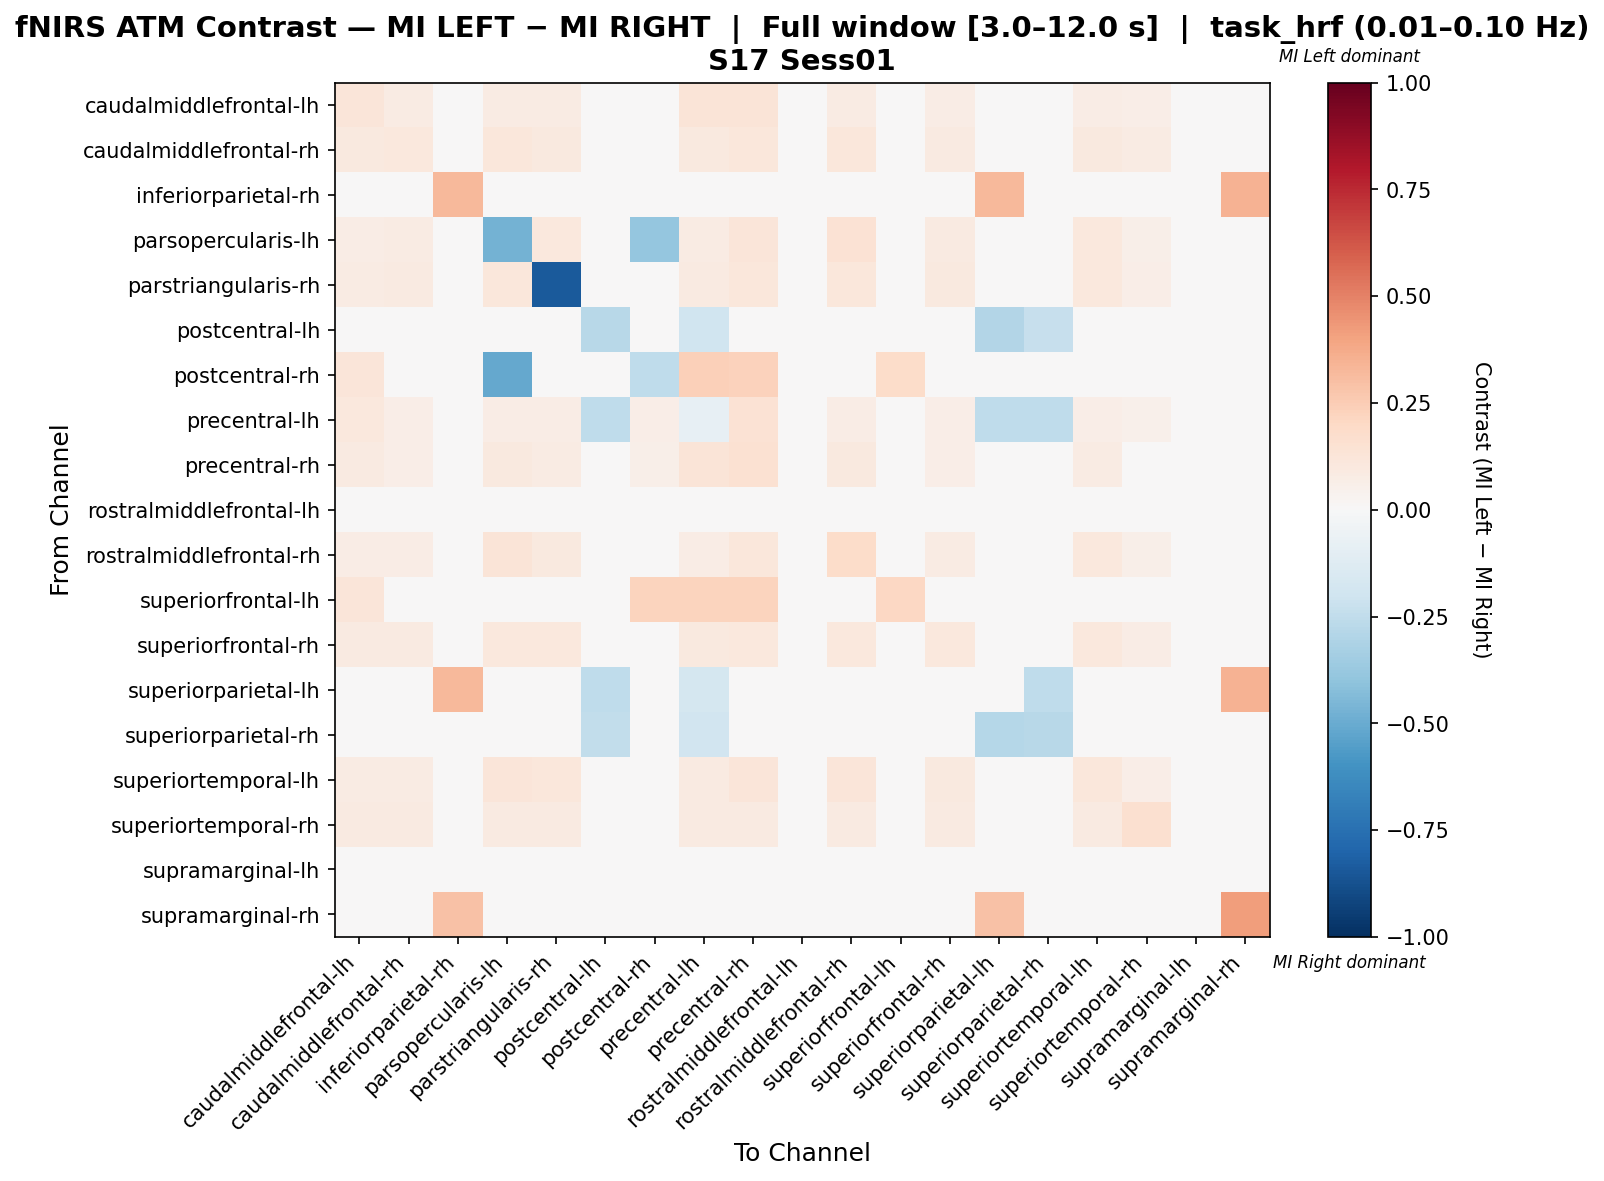

The file beside this chart, header and first rows:
, caudalmiddlefrontal-lh, caudalmiddlefrontal-rh, inferiorparietal-rh, parsopercularis-lh, parstriangularis-rh, postcentral-lh, postcentral-rh, precentral-lh, precentral-rh, rostralmiddlefrontal-lh, rostralmiddlefrontal-rh, superiorfrontal-lh, superiorfrontal-rh, superiorparietal-lh, superiorparietal-rh, superiortemporal-lh, superiortemporal-rh, supramarginal-lh, supramarginal-rh
caudalmiddlefrontal-lh, 0.121, 0.08065, 0.0, 0.08065, 0.08065, 0.0, 0.04839, 0.125, 0.129, 0.0, 0.08065, 0.04032, 0.07258, 0.0, 0.0, 0.07661, 0.06452, 0.0, 0.0
caudalmiddlefrontal-rh, 0.09596, 0.1061, 0.0, 0.1111, 0.101, 0.0, 0.0, 0.09596, 0.1111, 0.0, 0.1111, 0.0, 0.09091, 0.0, 0.0, 0.09596, 0.08081, 0.0, 0.0
inferiorparietal-rh, 0.0, 0.0, 0.3269, 0.0, 0.0, 0.0, 0.0, 0.0, 0.0, 0.0, 0.0, 0.0, 0.0, 0.3269, 0.0, 0.0, 0.0, 0.0, 0.3462
parsopercularis-lh, 0.07435, 0.08178, 0.0, -0.4747, 0.1041, 0.0, -0.3878, 0.08178, 0.1227, 0.0, 0.1413, 0.0, 0.08922, 0.0, 0.0, 0.1078, 0.05948, 0.0, 0.0
parstriangularis-rh, 0.07843, 0.08627, 0.0, 0.1098, -0.8392, 0.0, 0.0, 0.08627, 0.1098, 0.0, 0.1098, 0.0, 0.09412, 0.0, 0.0, 0.102, 0.06275, 0.0, 0.0
postcentral-lh, 0.0, 0.0, 0.0, 0.0, 0.0, -0.2812, 0.0, -0.1979, 0.0, 0.0, 0.0, 0.0, 0.0, -0.2917, -0.2292, 0.0, 0.0, 0.0, 0.0
postcentral-rh, 0.1205, 0.0, 0.0, -0.5135, 0.0, 0.0, -0.2576, 0.241, 0.2289, 0.0, 0.0, 0.1807, 0.0, 0.0, 0.0, 0.0, 0.0, 0.0, 0.0
precentral-lh, 0.1056, 0.06931, 0.0, 0.07261, 0.07261, -0.2533, 0.06601, -0.08158, 0.1452, 0.0, 0.07261, 0.0495, 0.06601, -0.2533, -0.2533, 0.06931, 0.05281, 0.0, 0.0
precentral-rh, 0.09195, 0.06322, 0.0, 0.09483, 0.08046, 0.0, 0.05747, 0.1264, 0.1523, 0.0, 0.09483, 0.0431, 0.06897, 0.0, 0.0, 0.08046, 0.04598, 0.0, 0.0
rostralmiddlefrontal-lh, 0.0, 0.0, 0.0, 0.0, 0.0, 0.0, 0.0, 0.0, 0.0, 0.0, 0.0, 0.0, 0.0, 0.0, 0.0, 0.0, 0.0, 0.0, 0.0
rostralmiddlefrontal-rh, 0.07067, 0.07774, 0.0, 0.1272, 0.09894, 0.0, 0.0, 0.07774, 0.1166, 0.0, 0.1873, 0.0, 0.08481, 0.0, 0.0, 0.1025, 0.05654, 0.0, 0.0
superiorfrontal-lh, 0.1194, 0.0, 0.0, 0.0, 0.0, 0.0, 0.2239, 0.2239, 0.2239, 0.0, 0.0, 0.209, 0.0, 0.0, 0.0, 0.0, 0.0, 0.0, 0.0
superiorfrontal-rh, 0.0905, 0.0905, 0.0, 0.1086, 0.1086, 0.0, 0.0, 0.09955, 0.1086, 0.0, 0.1086, 0.0, 0.1041, 0.0, 0.0, 0.1086, 0.0724, 0.0, 0.0
superiorparietal-lh, 0.0, 0.0, 0.3269, 0.0, 0.0, -0.2545, 0.0, -0.1727, 0.0, 0.0, 0.0, 0.0, 0.0, 0.008741, -0.2545, 0.0, 0.0, 0.0, 0.3462
superiorparietal-rh, 0.0, 0.0, 0.0, 0.0, 0.0, -0.2449, 0.0, -0.1939, 0.0, 0.0, 0.0, 0.0, 0.0, -0.2857, -0.2755, 0.0, 0.0, 0.0, 0.0
superiortemporal-lh, 0.0813, 0.08537, 0.0, 0.1179, 0.1138, 0.0, 0.0, 0.08943, 0.1179, 0.0, 0.1179, 0.0, 0.09756, 0.0, 0.0, 0.1138, 0.06504, 0.0, 0.0
superiortemporal-rh, 0.09357, 0.09357, 0.0, 0.09357, 0.09357, 0.0, 0.0, 0.09357, 0.09357, 0.0, 0.09357, 0.0, 0.09357, 0.0, 0.0, 0.09357, 0.1579, 0.0, 0.0
supramarginal-lh, 0.0, 0.0, 0.0, 0.0, 0.0, 0.0, 0.0, 0.0, 0.0, 0.0, 0.0, 0.0, 0.0, 0.0, 0.0, 0.0, 0.0, 0.0, 0.0
supramarginal-rh, 0.0, 0.0, 0.2903, 0.0, 0.0, 0.0, 0.0, 0.0, 0.0, 0.0, 0.0, 0.0, 0.0, 0.2903, 0.0, 0.0, 0.0, 0.0, 0.4194
